Run: headless pygame with SDL's dummy video driver; simulated clock (each Clock.tick advances the game by its frame time, no real sleeping); random seed 0; keys injected as events and as key.get_pressed() state; mouse plan: one left click at the window centre at the start of phase 2, then a move to the lower-right quarter at the start of phase 3.
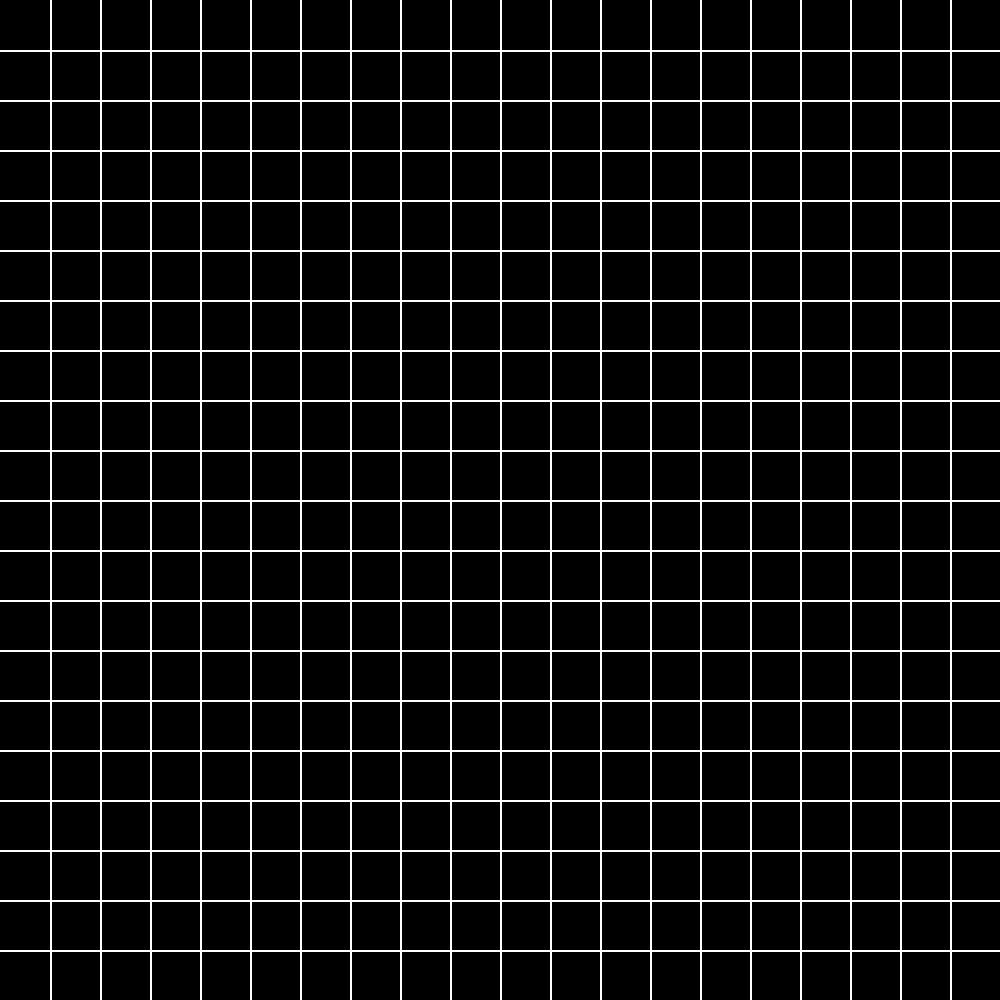
Frame 1 of 4 · flips 1–60 · no input
Frame 2 of 4 · flips 61–180 · clicked the window centre · tapped SPACE, RETURN · held RIGHT (→), D · screen unchanged from frame 1, image omitted
Frame 3 of 4 · flips 181–300 · moved the mouse to the lower-right quarter · held DOWN (↓), S · screen unchanged from frame 2, image omitted
Frame 4 of 4 · flips 301–420 · held LEFT (←), A, UP (↑), W · screen unchanged from frame 3, image omitted

The pygame program that drew these frames:

import pygame

pygame.init()

# change this stuff
fps = 60
win_size = 1000 # window size
board_size = 20 # size of board in squares
width = 2 # width of grid lines
detail = True # determines whether to show green/red colors, always True if animate is True
animate = True # determines whether to animate pathfinding or find a path instantly
anim_interval = 5 # frames between each pathfinding update if animate is True
move_diagonally = False # determines whether a square can move diagonally

# some of the worst variable names in the world
square_size = win_size / board_size
hold = False
hold_count = 0
old_hold_count = 0
start_end_count = 0
button = 1
mode = "create"
is_pathfinding = False
if animate:
    detail = True

win = pygame.display.set_mode((win_size, win_size))
pygame.display.set_caption("Pathfinding")
clock = pygame.time.Clock()

class Board:
    def __init__(self):
        self.board = []
        self.path_board = []
        for y in range(board_size):
            self.board.append([])
            self.path_board.append([])
            for x in range(board_size):
                self.board[y].append(0)
                self.path_board[y].append(0)

    def get_mouse_pos(self):
        mouse_x, mouse_y = pygame.mouse.get_pos()
        square_x = int(max(min(mouse_x // square_size, board_size - 1), 0))
        square_y = int(max(min(mouse_y // square_size, board_size - 1), 0))
        return square_x, square_y

    def on_click(self, click_type=1):
        global old_hold_count
        global start_end_count
        global mode
        
        x, y = self.get_mouse_pos()
        if hold_count != old_hold_count:
            old_hold_count = hold_count
            if (self.board[y][x] == 1 and click_type == 1) or (self.board[y][x] == 2 and click_type == 3):
                mode = "remove"
            else:
                mode = "create"

        if mode == "remove":
            if self.board[y][x] == 2:
                start_end_count -= 1
            self.board[y][x] = 0
        else:
            if click_type == 1:
                if self.board[y][x] == 2:
                    start_end_count -= 1
                self.board[y][x] = 1
            elif click_type == 3 and start_end_count < 2:
                if self.board[y][x] != 2:
                    start_end_count += 1
                self.board[y][x] = 2

    def pathfind(self):
        self.distances = []
        current_square = []
        neighbours = [[0, -1], [-1, 0], [1, 0], [0, 1]]
        if move_diagonally:
            neighbours = [[-1, -1], [0, -1], [1, -1], [-1, 0], [0, 0], [1, 0], [-1, 1], [0, 1], [1, 1]]
        destination_square = []
        start_square = []
        
        for y in range(board_size):
            self.distances.append([])
            for x in range(board_size):
                # [dist, shortest dist?, prev square to get to shortest dist]
                if self.board[y][x] == 1:
                    self.distances[y].append([float("inf"), True, [None, None]])
                elif self.board[y][x] == 2 and current_square == []:
                    current_square = [x, y]
                    start_square = [x, y]
                    self.distances[y].append([0, True, [x, y]])
                else:
                    if self.board[y][x] == 2 and current_square != []:
                        destination_square = [x, y]
                    self.distances[y].append([float("inf"), False, [None, None]])

        if start_square == [] or destination_square == []:
            print("You need at least 2 start/end points to make a path")
            return None
        
        while True:
            for neighbour in neighbours:
                try:
                    x = current_square[0] + neighbour[0]
                    y = current_square[1] + neighbour[1]
                    if x not in range(board_size) or y not in range(board_size):
                        raise Exception
                    if self.distances[y][x][1] == False:
                        dist = self.distances[current_square[1]][current_square[0]][0] + 1
                        if neighbour in [[-1, -1], [1, -1], [-1, 1], [1, 1]] and move_diagonally:
                            dist += 0.41
                        if dist < self.distances[y][x][0]:
                            self.distances[y][x][0] = dist
                            self.distances[y][x][2] = current_square
                            if detail:
                                self.path_board[y][x] = 2
                except:
                    pass

            minimum = float("inf")
            old_current_square = current_square
            for i in range(board_size):
                for j in range(board_size):
                    if self.distances[i][j][1] == False and self.distances[i][j][0] < minimum:
                        minimum = self.distances[i][j][0]
                        current_square = [j, i]
                        
            self.distances[current_square[1]][current_square[0]][1] = True
            if detail:
                self.path_board[current_square[1]][current_square[0]] = 3

            if animate:
                self.display()
                pygame.time.wait(anim_interval)

            if current_square == destination_square:
                print("Path found!")
                prev_square = self.distances[current_square[1]][current_square[0]][2]
                while prev_square != start_square:
                    self.path_board[prev_square[1]][prev_square[0]] = 1
                    current_square = prev_square
                    prev_square = self.distances[current_square[1]][current_square[0]][2]
                    if animate:
                        self.display()
                        pygame.time.wait(anim_interval)
                break
            elif current_square == old_current_square:
                print("No path exists")
                break
        
    def display(self):
        win.fill((0, 0, 0))
        for y in range(board_size):
            for x in range(board_size):
                if self.path_board[y][x] == 1:
                    pygame.draw.rect(win, (0, 0, 255), (x * square_size, y * square_size, square_size, square_size))
                elif self.path_board[y][x] == 2:
                    pygame.draw.rect(win, (255, 0, 0), (x * square_size, y * square_size, square_size, square_size))
                elif self.path_board[y][x] == 3:
                    pygame.draw.rect(win, (0, 255, 0), (x * square_size, y * square_size, square_size, square_size))
                    
                if self.board[y][x] == 1:
                    pygame.draw.rect(win, (255, 255, 255), (x * square_size, y * square_size, square_size, square_size))
                elif self.board[y][x] == 2:
                    pygame.draw.rect(win, (255, 255, 0), (x * square_size, y * square_size, square_size, square_size))

        for i in range(1, board_size):
            pygame.draw.line(win, (255, 255, 255), (i * square_size, 0), (i * square_size, win_size), width)
            pygame.draw.line(win, (255, 255, 255), (0, i * square_size), (win_size, i * square_size), width)

        pygame.display.update()
                
board = Board()

running = True
while running:
    for event in pygame.event.get():
        if event.type == pygame.QUIT:
            running = False
        if event.type == pygame.MOUSEBUTTONDOWN:
            hold = True
            hold_count += 1
            button = event.button
        if event.type == pygame.MOUSEBUTTONUP:
            hold = False
        if event.type == pygame.KEYDOWN:
            if event.key == pygame.K_SPACE:
                is_pathfinding = True
                board.pathfind()
            
    if hold and not is_pathfinding:
        board.on_click(button)
                
    
    board.display()

    clock.tick(fps)

pygame.quit()
